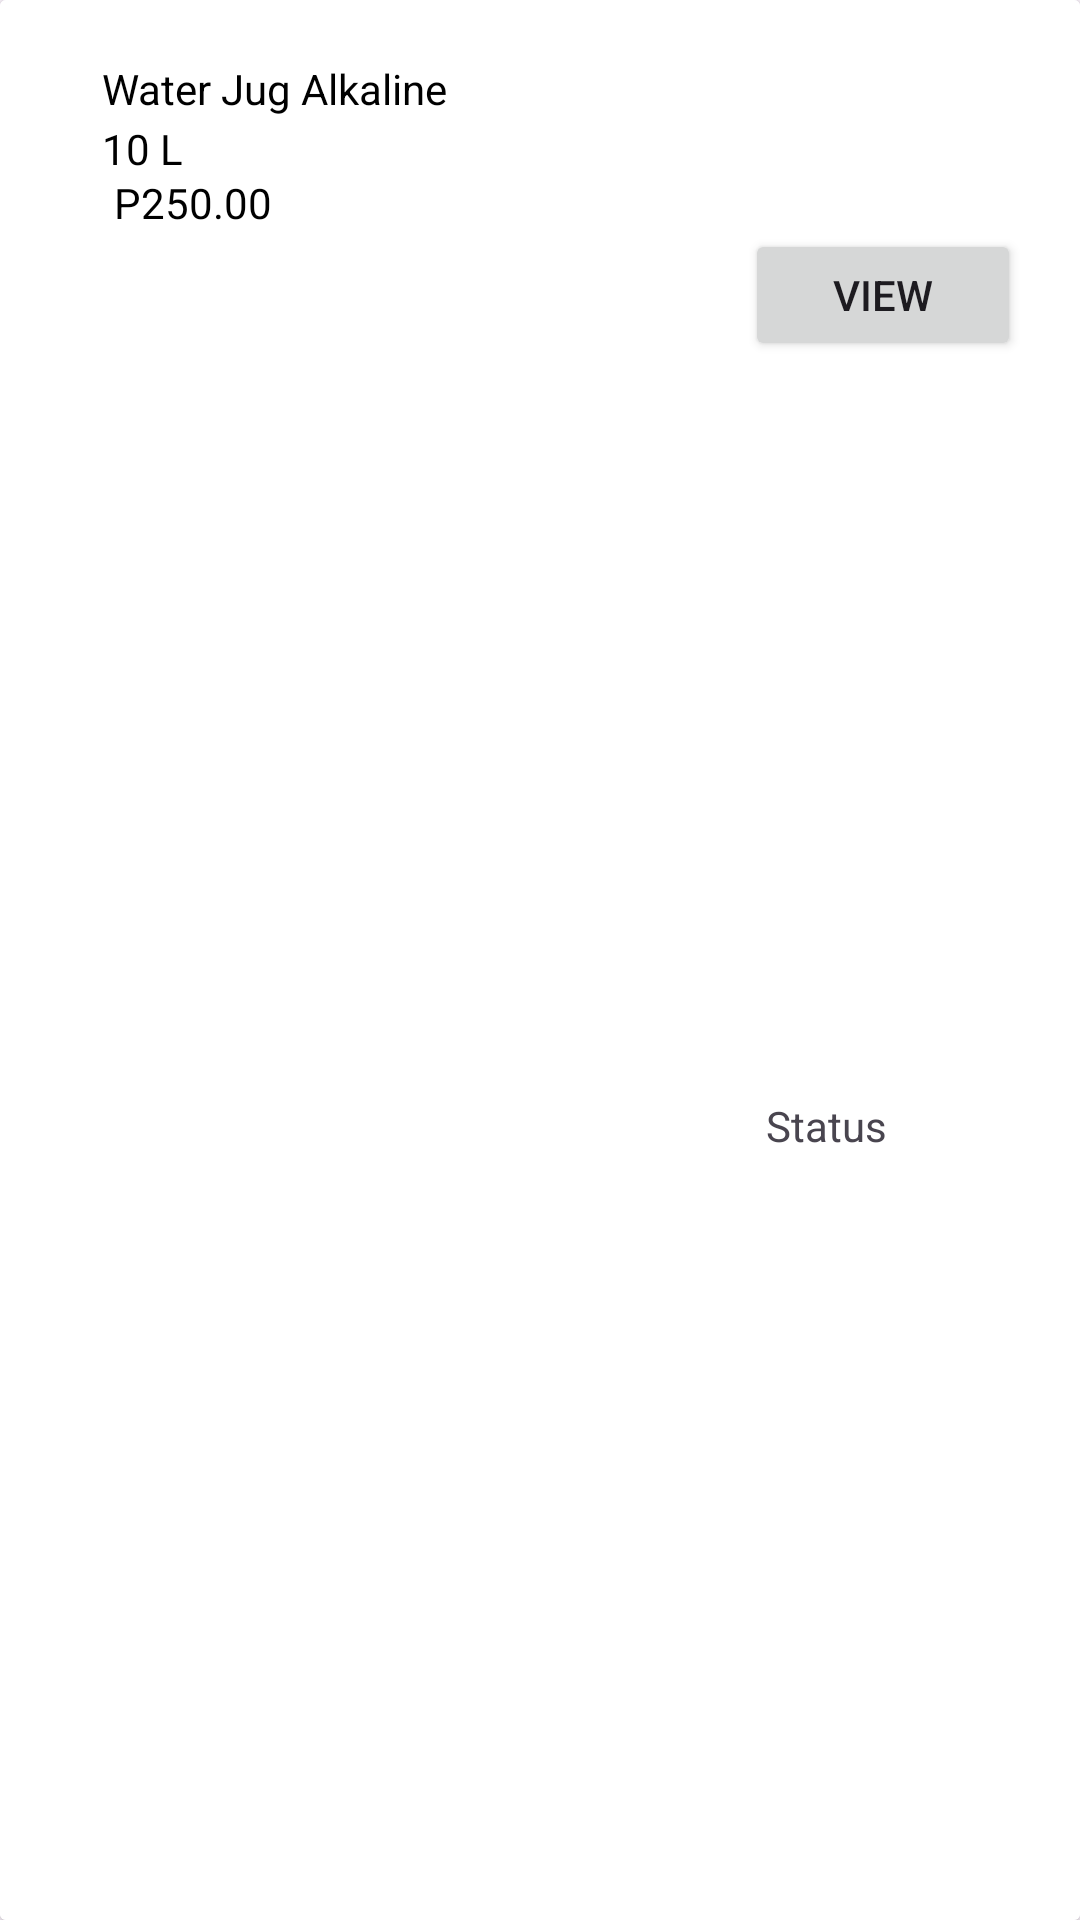

The Android layout XML behind this screen, and the referenced resources:
<!-- AndroidManifest.xml: application theme Theme.OrderDeliveryTrackingSystem -->
<!-- res/layout/orderviewlist.xml -->
<?xml version="1.0" encoding="utf-8"?>
<androidx.cardview.widget.CardView xmlns:android="http://schemas.android.com/apk/res/android"
    xmlns:tools="http://schemas.android.com/tools"
    android:layout_width="match_parent"
    android:layout_height="120dp"
    xmlns:app="http://schemas.android.com/apk/res-auto"
    >

    <androidx.constraintlayout.widget.ConstraintLayout
        android:layout_width="match_parent"
        android:layout_height="match_parent"
        android:background="@color/white"
        android:clickable="true"
        android:padding="10dp"
        android:contextClickable="true">


        <TextView
            android:id="@+id/number"
            android:layout_width="wrap_content"
            android:layout_height="wrap_content"
            android:layout_marginStart="24dp"
            android:layout_marginTop="10dp"
            android:text="Water Jug Alkaline"
            android:textColor="@color/black"
            app:layout_constraintStart_toStartOf="parent"
            app:layout_constraintTop_toTopOf="parent"
            tools:layout_editor_absoluteX="16dp"
            tools:layout_editor_absoluteY="16dp" />

        <TextView
            android:id="@+id/namee"
            android:layout_width="wrap_content"
            android:layout_height="wrap_content"
            android:layout_marginStart="24dp"
            android:layout_marginTop="30dp"
            android:text="10 L"
            android:textColor="@color/black"
            app:layout_constraintStart_toStartOf="parent"
            app:layout_constraintTop_toTopOf="parent"
            tools:layout_editor_absoluteX="16dp"
            tools:layout_editor_absoluteY="16dp" />


        <TextView
            android:id="@+id/addresss"
            android:layout_width="163dp"
            android:layout_height="49dp"
            android:layout_marginStart="28dp"
            android:layout_marginTop="48dp"
            android:text="P250.00"
            android:textColor="@color/black"
            app:layout_constraintStart_toStartOf="parent"
            app:layout_constraintTop_toTopOf="parent" />

        <Button
            android:id="@+id/orderviewbtn"
            android:layout_width="92dp"
            android:layout_height="44dp"
            android:text="View"
            app:layout_constraintBottom_toBottomOf="parent"
            app:layout_constraintEnd_toEndOf="parent"
            app:layout_constraintHorizontal_bias="0.83"
            app:layout_constraintStart_toEndOf="@+id/addresss"
            app:layout_constraintTop_toTopOf="parent"
            app:layout_constraintVertical_bias="0.115" />

        <TextView
            android:id="@+id/orderStatus"
            android:layout_width="wrap_content"
            android:layout_height="wrap_content"
            android:text="Status"
            app:layout_constraintBottom_toBottomOf="parent"
            app:layout_constraintEnd_toEndOf="parent"
            app:layout_constraintStart_toEndOf="@+id/addresss"
            app:layout_constraintTop_toBottomOf="@+id/orderviewbtn" />

    </androidx.constraintlayout.widget.ConstraintLayout>

</androidx.cardview.widget.CardView>
<!-- resources referenced by this layout -->
<resources>
  <color name="black">#FF000000</color>
  <color name="white">#FFFFFFFF</color>
  <style name="Theme.OrderDeliveryTrackingSystem" parent="Base.Theme.OrderDeliveryTrackingSystem" />
  <style name="Base.Theme.OrderDeliveryTrackingSystem" parent="Theme.Material3.DayNight.NoActionBar">
          
          
      </style>
</resources>
